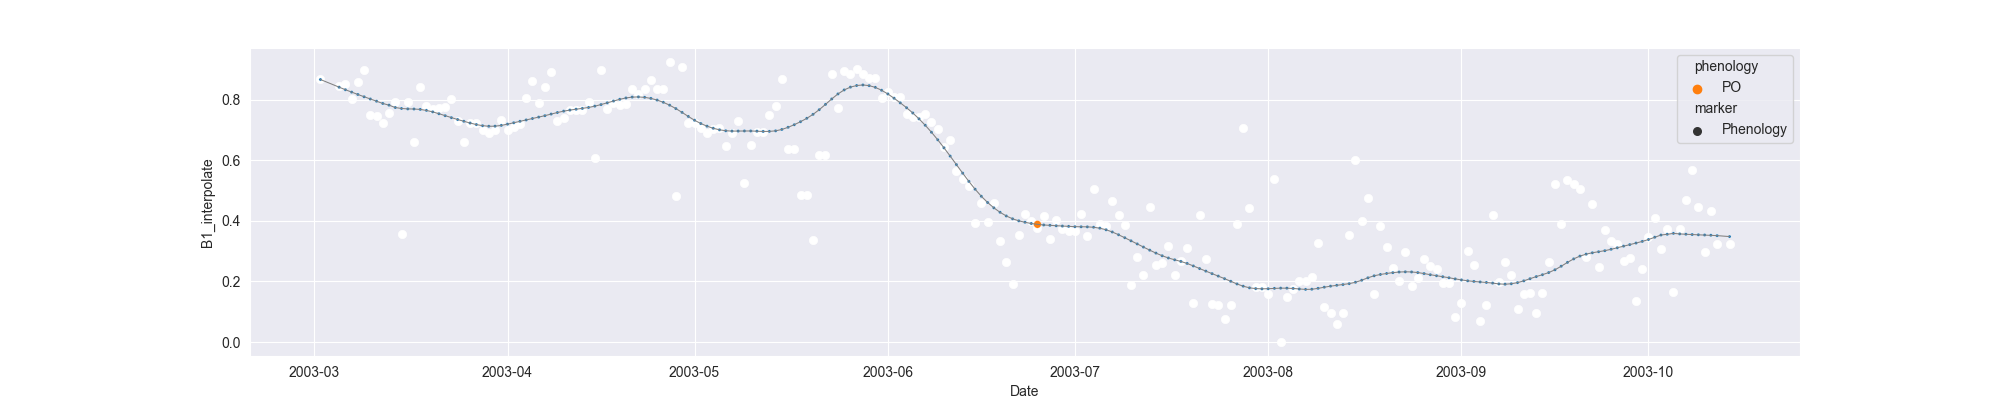

The table this chart was drawn from, first rows:
system:time_start, B1, B1_interpolate, B1_phenology
2003-03-02, 0.8694, 0.8694, 
2003-03-03, , , 
2003-03-04, , , 
2003-03-05, , 0.8445, 
2003-03-06, , 0.8526, 
2003-03-07, 0.8035, 0.8035, 
2003-03-08, 0.8607, 0.8607, 
2003-03-09, 0.8993, 0.8993, 
2003-03-10, 0.7516, 0.7516, 
2003-03-11, 0.7477, 0.7477, 
2003-03-12, 0.7225, 0.7225, 
2003-03-13, , 0.7571, 
2003-03-14, 0.7916, 0.7916, 
2003-03-15, 0.3574, 0.3574, 
2003-03-16, , 0.7916, 
2003-03-17, , 0.6594, 
2003-03-18, 0.8424, 0.8424, 
2003-03-19, 0.7784, 0.7784, 
2003-03-20, 0.7701, 0.7701, 
2003-03-21, , 0.774, 
2003-03-22, 0.778, 0.778, 
2003-03-23, 0.803, 0.803, 
2003-03-24, , 0.7318, 
2003-03-25, 0.6605, 0.6605, 
2003-03-26, , 0.7231, 
2003-03-27, , 0.7231, 
2003-03-28, , 0.6994, 
2003-03-29, , 0.69, 
2003-03-30, , 0.6994, 
2003-03-31, , 0.733, 
2003-04-01, 0.6994, 0.6994, 
2003-04-02, , 0.7102, 
2003-04-03, 0.721, 0.721, 
2003-04-04, 0.8064, 0.8064, 
2003-04-05, 0.863, 0.863, 
2003-04-06, 0.7907, 0.7907, 
2003-04-07, , 0.8415, 
2003-04-08, 0.8923, 0.8923, 
2003-04-09, 0.7296, 0.7296, 
2003-04-10, 0.7415, 0.7415, 
2003-04-11, , 0.7675, 
2003-04-12, , 0.7675, 
2003-04-13, , 0.7675, 
2003-04-14, 0.7934, 0.7934, 
2003-04-15, 0.607, 0.607, 
2003-04-16, 0.899, 0.899, 
2003-04-17, 0.769, 0.769, 
2003-04-18, 0.7903, 0.7903, 
2003-04-19, 0.782, 0.782, 
2003-04-20, 0.7863, 0.7863, 
2003-04-21, 0.8373, 0.8373, 
2003-04-22, , 0.8188, 
2003-04-23, , 0.835, 
2003-04-24, , 0.8658, 
2003-04-25, , 0.8373, 
2003-04-26, 0.835, 0.835, 
2003-04-27, 0.9252, 0.9252, 
2003-04-28, 0.4823, 0.4823, 
2003-04-29, 0.9079, 0.9079, 
2003-04-30, 0.7231, 0.7231, 
... 167 more rows
